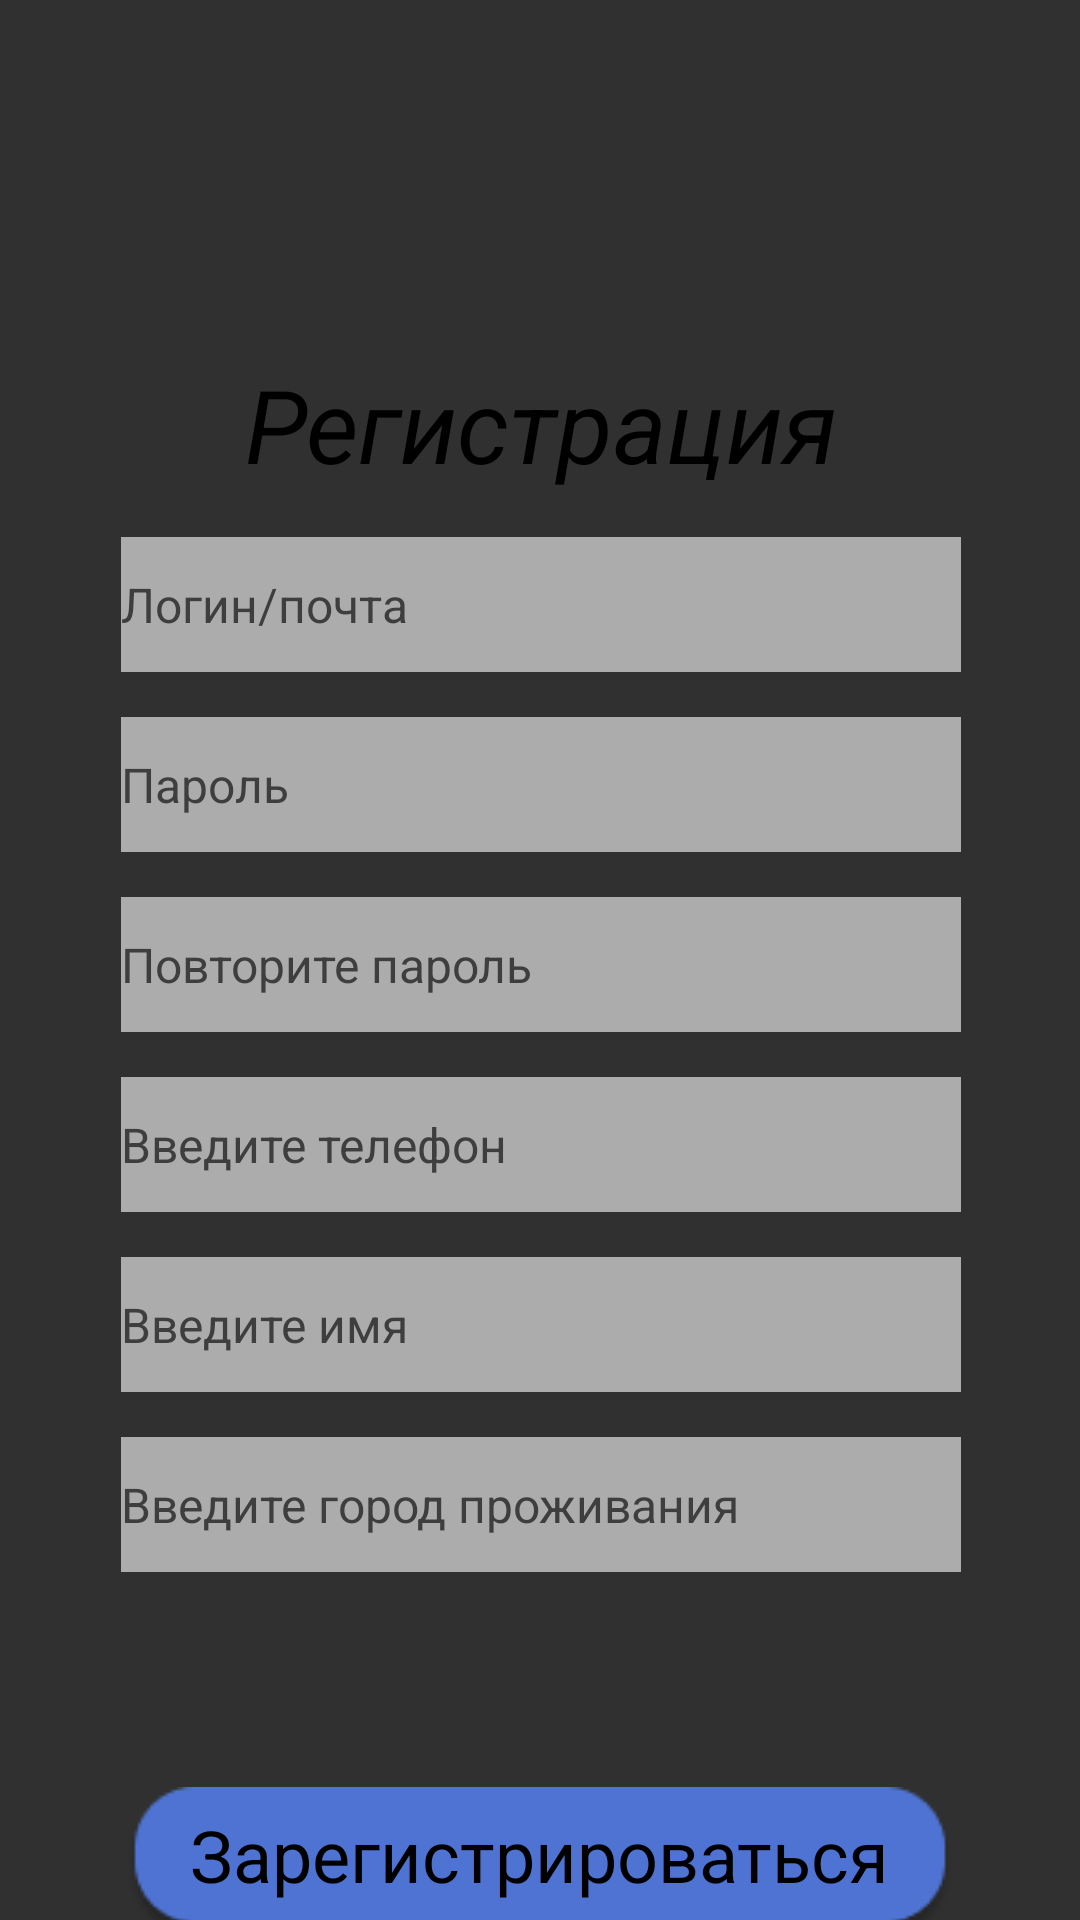

Layout XML and referenced resources for this Android screen:
<!-- AndroidManifest.xml: application theme Theme.Design.NoActionBar -->
<!-- res/layout/activity_registr.xml -->
<?xml version="1.0" encoding="utf-8"?>
<androidx.constraintlayout.widget.ConstraintLayout xmlns:android="http://schemas.android.com/apk/res/android"
    xmlns:app="http://schemas.android.com/apk/res-auto"
    xmlns:tools="http://schemas.android.com/tools"
    android:layout_width="match_parent"
    android:layout_height="match_parent"
    tools:context=".registr">

    <ImageView
        android:id="@+id/imageView9"
        android:layout_width="430dp"
        android:layout_height="960dp"
        android:tint="#C3FFFFFF"
        app:layout_constraintBottom_toBottomOf="parent"
        app:layout_constraintEnd_toEndOf="parent"
        app:layout_constraintHorizontal_bias="0.0"
        app:layout_constraintStart_toStartOf="parent"
        app:layout_constraintTop_toTopOf="parent"
        app:srcCompat="@drawable/fontri" />

    <ImageView
        android:id="@+id/imageView3"
        android:layout_width="40dp"
        android:layout_height="40dp"
        android:layout_marginStart="8dp"
        android:layout_marginTop="8dp"
        android:onClick="ClickBackBtn"
        app:layout_constraintBottom_toTopOf="@+id/linearLayout"
        app:layout_constraintEnd_toEndOf="parent"
        app:layout_constraintHorizontal_bias="0.0"
        app:layout_constraintStart_toStartOf="parent"
        app:layout_constraintTop_toTopOf="parent"
        app:layout_constraintVertical_bias="0.0"
        app:srcCompat="@drawable/back" />

    <LinearLayout
        android:id="@+id/linearLayout"
        android:layout_width="385dp"
        android:layout_height="566dp"
        android:gravity="center_horizontal|center_vertical"
        android:orientation="vertical"
        app:layout_constraintBottom_toBottomOf="parent"
        app:layout_constraintEnd_toEndOf="parent"
        app:layout_constraintStart_toStartOf="parent"
        app:layout_constraintTop_toTopOf="parent"
        app:layout_constraintVertical_bias="0.42000002">

        <TextView
            android:id="@+id/textView6"
            android:layout_width="wrap_content"
            android:layout_height="wrap_content"
            android:layout_marginTop="15dp"
            android:fontFamily="sans-serif"
            android:text="Регистрация"
            android:textColor="#000000"
            android:textSize="34sp"
            android:textStyle="italic"
            android:typeface="normal" />

        <EditText
            android:id="@+id/editTextTextEmailAddress2"
            android:layout_width="280dp"
            android:layout_height="45dp"
            android:layout_marginTop="15dp"
            android:background="#99FFFFFF"
            android:ems="10"
            android:hint="Логин/почта"
            android:inputType="textEmailAddress"
            android:textColor="#000000"
            android:textColorHint="#3E3E3E"
            android:textSize="16sp" />

        <EditText
            android:id="@+id/editTextTextPassword3"
            android:layout_width="280dp"
            android:layout_height="45dp"
            android:layout_marginTop="15dp"
            android:background="#99FFFFFF"
            android:ems="10"
            android:hint="Пароль"
            android:inputType="textPassword"
            android:textColor="#000000"
            android:textColorHint="#3E3E3E"
            android:textSize="16sp" />

        <EditText
            android:id="@+id/editTextTextPassword2"
            android:layout_width="280dp"
            android:layout_height="45dp"
            android:layout_marginTop="15dp"
            android:background="#99FFFFFF"
            android:ems="10"
            android:hint="Повторите пароль"
            android:inputType="textPassword"
            android:textColor="#000000"
            android:textColorHint="#3E3E3E"
            android:textSize="16sp" />

        <EditText
            android:id="@+id/editTextPhone"
            android:layout_width="280dp"
            android:layout_height="45dp"
            android:layout_marginTop="15dp"
            android:background="#99FFFFFF"
            android:ems="10"
            android:hint="Введите телефон"
            android:inputType="phone"
            android:textColor="#000000"
            android:textColorHint="#3E3E3E"
            android:textSize="16sp" />

        <EditText
            android:id="@+id/editTextTextPersonName"
            android:layout_width="280dp"
            android:layout_height="45dp"
            android:layout_marginTop="15dp"
            android:background="#99FFFFFF"
            android:ems="10"
            android:hint="Введите имя"
            android:inputType="textPersonName"
            android:textColor="#000000"
            android:textColorHint="#3E3E3E"
            android:textSize="16sp" />

        <EditText
            android:id="@+id/editTextTextPersonName2"
            android:layout_width="280dp"
            android:layout_height="45dp"
            android:layout_marginTop="15dp"
            android:background="#99FFFFFF"
            android:ems="10"
            android:hint="Введите город проживания"
            android:inputType="textPersonName"
            android:textColor="#000000"
            android:textColorHint="#3E3E3E"
            android:textSize="16sp" />

    </LinearLayout>

    <ImageView
        android:id="@+id/imageView11"
        android:layout_width="wrap_content"
        android:layout_height="wrap_content"
        app:layout_constraintBottom_toBottomOf="parent"
        app:layout_constraintEnd_toEndOf="parent"
        app:layout_constraintStart_toStartOf="parent"
        app:layout_constraintTop_toBottomOf="@+id/linearLayout"
        app:layout_constraintVertical_bias="0.16000003"
        app:srcCompat="@drawable/btnblue" />

    <TextView
        android:id="@+id/textView7"
        android:layout_width="wrap_content"
        android:layout_height="wrap_content"
        android:layout_marginBottom="8dp"
        android:onClick="ClickRegBtn"
        android:text="Зарегистрироваться"
        android:textColor="#000000"
        android:textSize="24sp"
        app:layout_constraintBottom_toBottomOf="@+id/imageView11"
        app:layout_constraintEnd_toEndOf="@+id/imageView11"
        app:layout_constraintStart_toStartOf="@+id/imageView11"
        app:layout_constraintTop_toTopOf="@+id/imageView11" />

</androidx.constraintlayout.widget.ConstraintLayout>
<!-- resources referenced by this layout -->
<resources>
  <!-- drawable btnblue: png bitmap (drawable-v24, 3514 bytes) -->
</resources>
